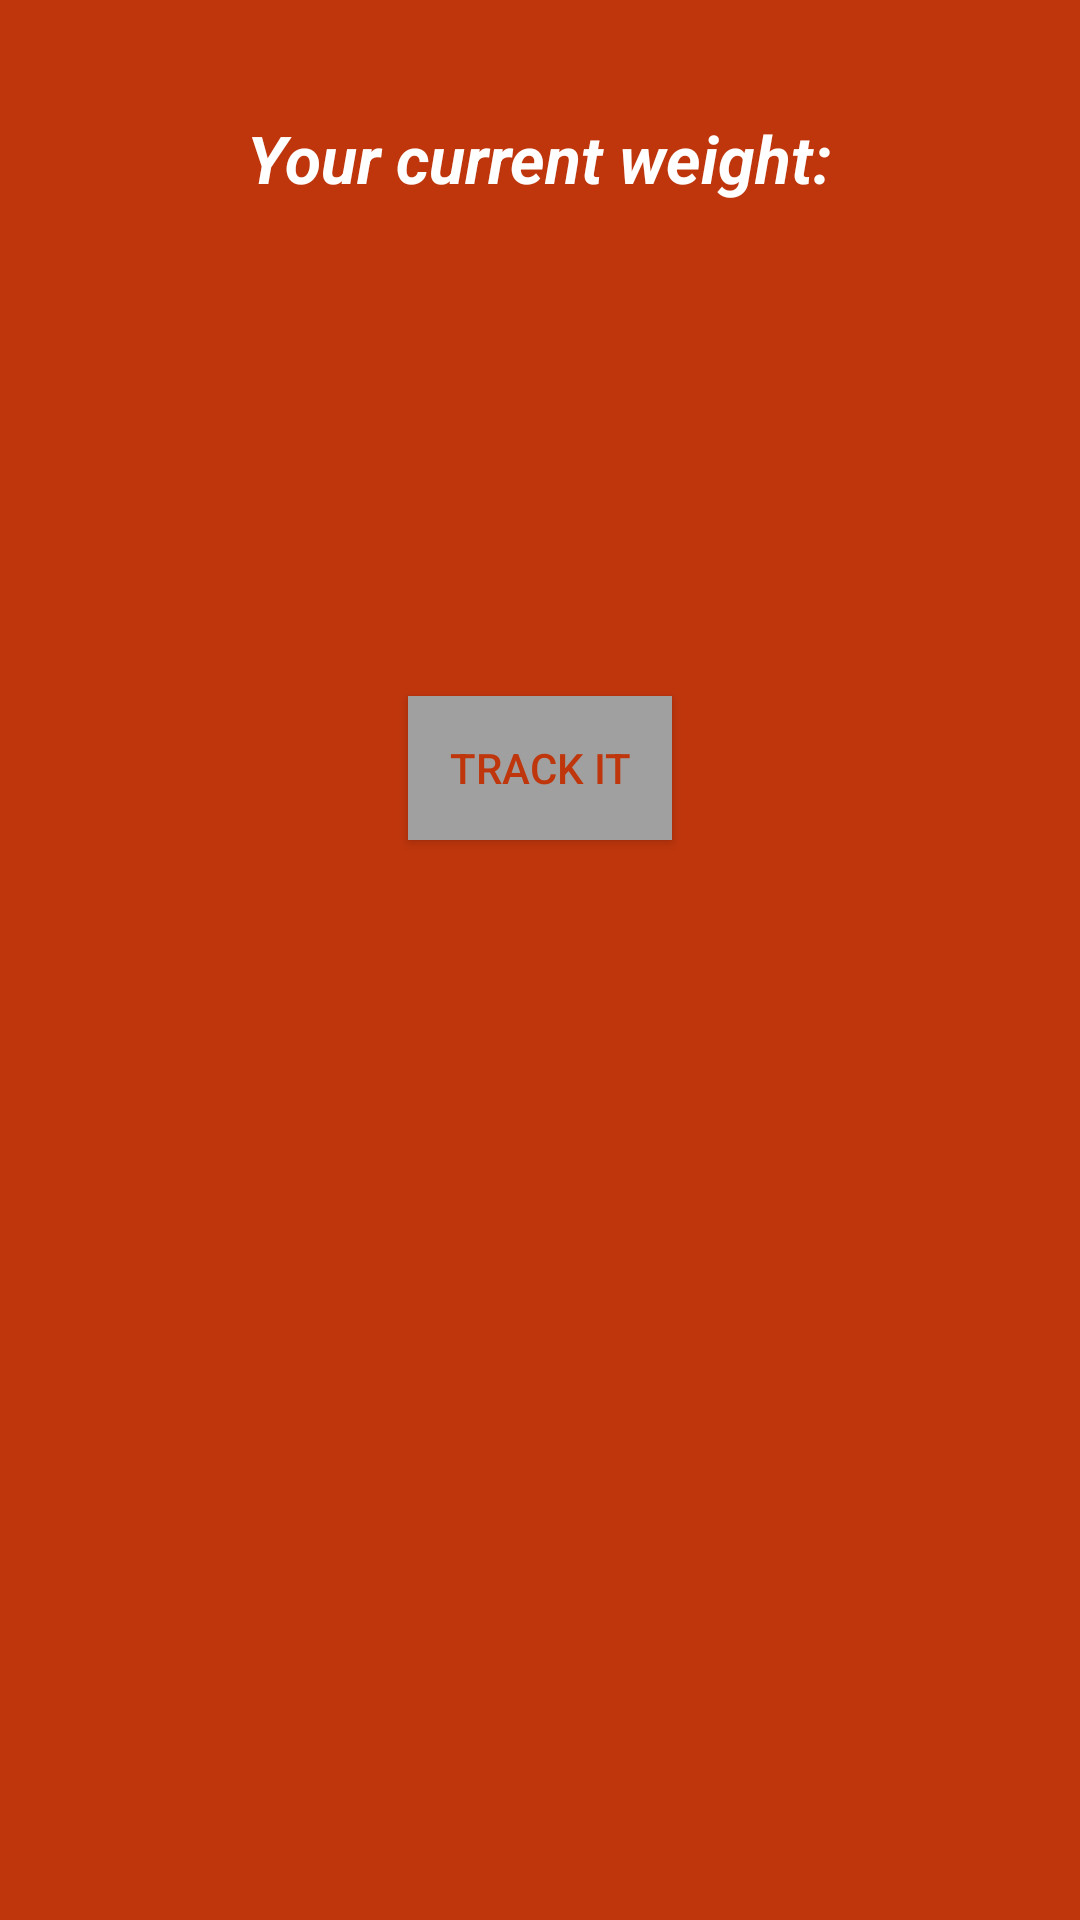

Layout XML and referenced resources for this Android screen:
<!-- AndroidManifest.xml: application theme AppTheme -->
<!-- res/layout/fit_widget.xml -->
<RelativeLayout xmlns:android="http://schemas.android.com/apk/res/android"
    android:layout_width="match_parent"
    android:layout_height="match_parent"
    android:background="@color/colorPrimaryDark"
    android:id="@+id/widget_layout"
    android:padding="@dimen/widget_margin">

    <TextView
        android:id="@+id/appwidget_text"
        android:layout_width="wrap_content"
        android:layout_height="wrap_content"
        android:layout_alignParentTop="true"
        android:layout_centerHorizontal="true"
        android:gravity="center"
        android:layout_marginTop="22dp"
        android:padding="8dp"
        android:background="@color/colorPrimaryDark"
        android:contentDescription="@string/appwidget_text"
        android:text="@string/appwidget_text"
        android:textColor="@color/white"
        android:textSize="22sp"
        android:textStyle="bold|italic" />

    <TextView
        android:id="@+id/widget_weight"
        android:layout_width="wrap_content"
        android:layout_height="wrap_content"
        android:layout_alignParentTop="true"
        android:layout_centerHorizontal="true"
        android:layout_marginTop="165dp"
        android:textColor="@color/white" />

    <Button
        android:id="@+id/widget_button"
        android:layout_width="wrap_content"
        android:layout_height="wrap_content"
        android:layout_alignParentTop="true"
        android:layout_centerHorizontal="true"
        android:layout_marginTop="224dp"
        android:background="@color/grey"
        android:textColor="@color/colorPrimaryDark"
        android:text="@string/track_it"/>

</RelativeLayout>
<!-- resources referenced by this layout -->
<resources>
  <color name="colorPrimaryDark">#BF360C</color>
  <color name="grey">#A0A0A0</color>
  <color name="white">#fff</color>
  <dimen name="widget_margin">8dp</dimen>
  <string name="appwidget_text">Your current weight:</string>
  <string name="track_it">Track It</string>
  <style name="AppTheme" parent="Theme.AppCompat.Light.NoActionBar">
          
          <item name="colorPrimary">@color/colorPrimary</item>
          <item name="colorPrimaryDark">@color/colorPrimaryDark</item>
          <item name="colorAccent">@color/colorAccent</item>
      </style>
  <color name="colorPrimary">#f4511E</color>
  <color name="colorAccent">#424242</color>
</resources>
